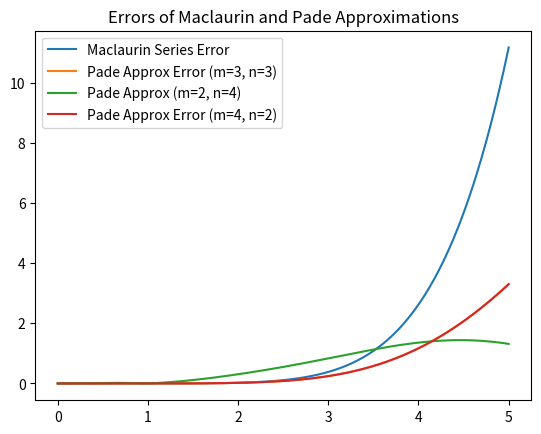

Write Python code to recreate this figure.
import numpy as np
import matplotlib.pyplot as plt

coeffs = [0, 1, 0, -1/6, 0, 1/120, 0] # taylor series coefficients for sin(x) up to order 6
f = lambda x: np.sin(x)

x = np.linspace(0, 5, 1000)
f_exact = f(x)
f_maclaurin = np.polyval(coeffs[::-1], x)
maclaurin_err = np.abs(f_exact - f_maclaurin)

pade_33 = lambda x: (x + (6/120 - 1/6)*x**3) / (1 + 6*x**2/120)
f_pade33 = pade_33(x)
pade33_err = np.abs(f_exact - f_pade33)

pade_24 = lambda x: (x) / (1 + x/6 + (1/36 - 1/120)*x**4)
f_pade24 = pade_24(x)
pade24_err = np.abs(f_exact - f_pade24)

pade_42 = lambda x: (x + (6/120 - 1/6)*x**3) / (1 + 6*x**2/120) # identical to p33
f_pade42 = pade_42(x)
pade42_err = np.abs(f_exact - f_pade42)

plt.plot(x, maclaurin_err, label='Maclaurin Series Error')
plt.plot(x, pade33_err, label='Pade Approx Error (m=3, n=3)')
plt.plot(x, pade24_err, label='Pade Approx (m=2, n=4)')
plt.plot(x, pade42_err, label='Pade Approx Error (m=4, n=2)')

plt.legend()
plt.title('Errors of Maclaurin and Pade Approximations')
plt.show()